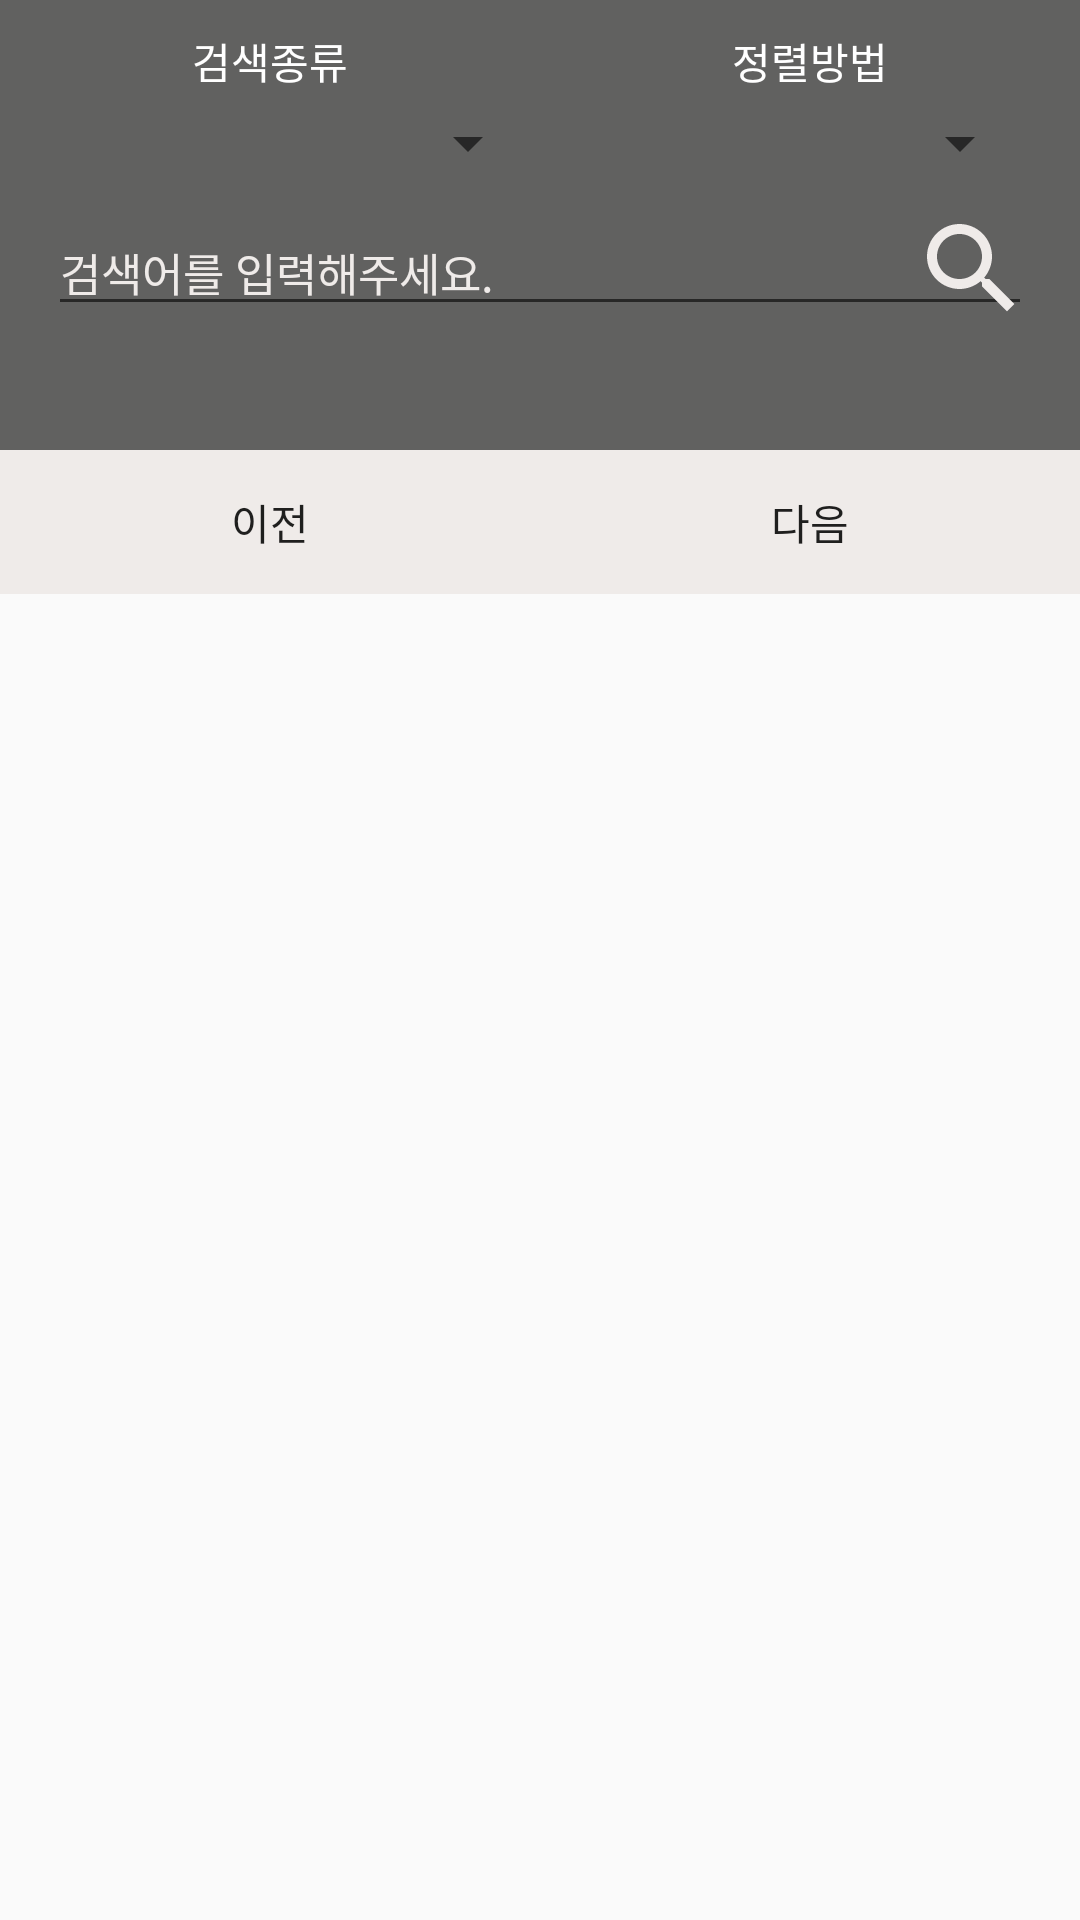

Layout XML and referenced resources for this Android screen:
<!-- AndroidManifest.xml: application theme AppTheme.NoActionBar -->
<!-- res/layout/search_name_aladin2.xml -->
<?xml version="1.0" encoding="utf-8"?>
<LinearLayout xmlns:android="http://schemas.android.com/apk/res/android"
    xmlns:tools="http://schemas.android.com/tools"
    xmlns:app="http://schemas.android.com/apk/res-auto"
    android:id="@+id/activity_main"
    android:layout_width="match_parent"
    android:layout_height="match_parent"
    android:orientation="vertical"
    >

    <LinearLayout
        android:layout_width="match_parent"
        android:layout_height="match_parent"
        android:orientation="vertical"
        android:id="@+id/firstTop"
        >
        <LinearLayout
            android:layout_width="match_parent"
            android:layout_height="150dp"
            android:orientation="vertical"
            android:background="@color/colorPrimaryDark"

            >
        <LinearLayout
            android:layout_width="match_parent"
            android:layout_height="wrap_content"
            android:paddingTop="10dp"
            android:paddingBottom="5dp"
            >

            <TextView
                android:layout_width="match_parent"
                android:layout_height="wrap_content"
                android:layout_gravity="center"
                android:gravity="center"
                android:text="검색종류"
                android:layout_weight="1"
                android:textColor="#ffffff"
                />

            <TextView
                android:layout_width="match_parent"
                android:layout_height="wrap_content"
                android:layout_gravity="center"
                android:gravity="center"
                android:text="정렬방법"
                android:layout_weight="1"
                android:textColor="#ffffff"
                />

        </LinearLayout>
        <LinearLayout
        android:layout_width="match_parent"
        android:layout_height="wrap_content"
        android:orientation="horizontal"
        android:id="@+id/toptop"
            android:layout_marginRight="16dp"
            android:layout_marginLeft="16dp"
        >

        <Spinner
            android:id="@+id/QueryType"
            android:layout_width="match_parent"
            android:layout_height="wrap_content"
            android:layout_gravity="center"
            android:layout_weight="1"
            >
        </Spinner>


        <Spinner
            android:layout_width="match_parent"
            android:layout_height="wrap_content"
            android:layout_gravity="center"
            android:id="@+id/Sort"
            android:layout_weight="1"
            >
        </Spinner>

    </LinearLayout>
    <RelativeLayout
        android:focusable="true"
        android:focusableInTouchMode="true"
        android:layout_width="match_parent"
        android:layout_height="wrap_content"
        android:id="@+id/middle"
        android:layout_marginRight="16dp"
        android:layout_marginLeft="16dp"
        android:paddingTop="10dp"
        >

        <EditText
            android:id="@+id/park_name22"
            android:layout_width="match_parent"
            android:layout_height="wrap_content"
            android:layout_alignParentStart="true"
            android:layout_alignParentTop="true"
            android:layout_weight="1"
            android:hint="검색어를 입력해주세요."
            android:inputType="textPersonName"
            android:textColor="#ffffff"
            android:textColorHint="@color/colorPrimary"
            android:textSize="15dp" />

        <Button
            android:id="@+id/button_search"
            android:layout_width="40dp"
            android:layout_height="40dp"
            android:layout_alignParentEnd="true"
            android:layout_alignParentTop="true"
            android:layout_weight="3"
            android:background="@drawable/ic_search_white_24dp"
            android:textColor="#000000" />
    </RelativeLayout>

        </LinearLayout>

        <LinearLayout
            android:id="@+id/aaaa"
            android:layout_width="match_parent"
            android:layout_height="wrap_content"
            android:layout_below="@+id/middle"
            android:orientation="horizontal">

            <Button
                android:id="@+id/beforebtn"
                android:layout_width="match_parent"
                android:layout_height="wrap_content"
                android:layout_weight="1"
                android:background="?attr/colorPrimary"
                android:text="이전" />

            <Button
                android:id="@+id/afterbtn"
                android:layout_width="match_parent"
                android:layout_height="wrap_content"
                android:layout_weight="1"
                android:background="@color/colorPrimary"
                android:text="다음" />

        </LinearLayout>

        <LinearLayout
            android:layout_width="match_parent"
            android:layout_height="match_parent"
            android:padding="16dp"
            >
        <ListView
            android:id="@+id/list"
            android:layout_width="match_parent"
            android:layout_height="match_parent"
            android:layout_alignParentStart="true"
            android:layout_below="@+id/aaaa"
            android:footerDividersEnabled="false"
            android:headerDividersEnabled="false">

        </ListView>
        </LinearLayout>
    </LinearLayout>


</LinearLayout>
<!-- resources referenced by this layout -->
<resources>
  <color name="colorPrimary">#efebe9</color>
  <color name="colorPrimaryDark">#616160</color>
  <!-- drawable ic_search_white_24dp (drawable) -->
  <vector xmlns:android="http://schemas.android.com/apk/res/android"
          android:width="24dp"
          android:height="24dp"
          android:viewportWidth="24.0"
          android:viewportHeight="24.0">
      <path
          android:fillColor="#EFEBE9"
          android:pathData="M15.5,14h-0.79l-0.28,-0.27C15.41,12.59 16,11.11 16,9.5 16,5.91 13.09,3 9.5,3S3,5.91 3,9.5 5.91,16 9.5,16c1.61,0 3.09,-0.59 4.23,-1.57l0.27,0.28v0.79l5,4.99L20.49,19l-4.99,-5zM9.5,14C7.01,14 5,11.99 5,9.5S7.01,5 9.5,5 14,7.01 14,9.5 11.99,14 9.5,14z"/>
  </vector>
  <style name="AppTheme.NoActionBar">
          <item name="windowActionBar">false</item>
          <item name="windowNoTitle">true</item>
      </style>
</resources>
